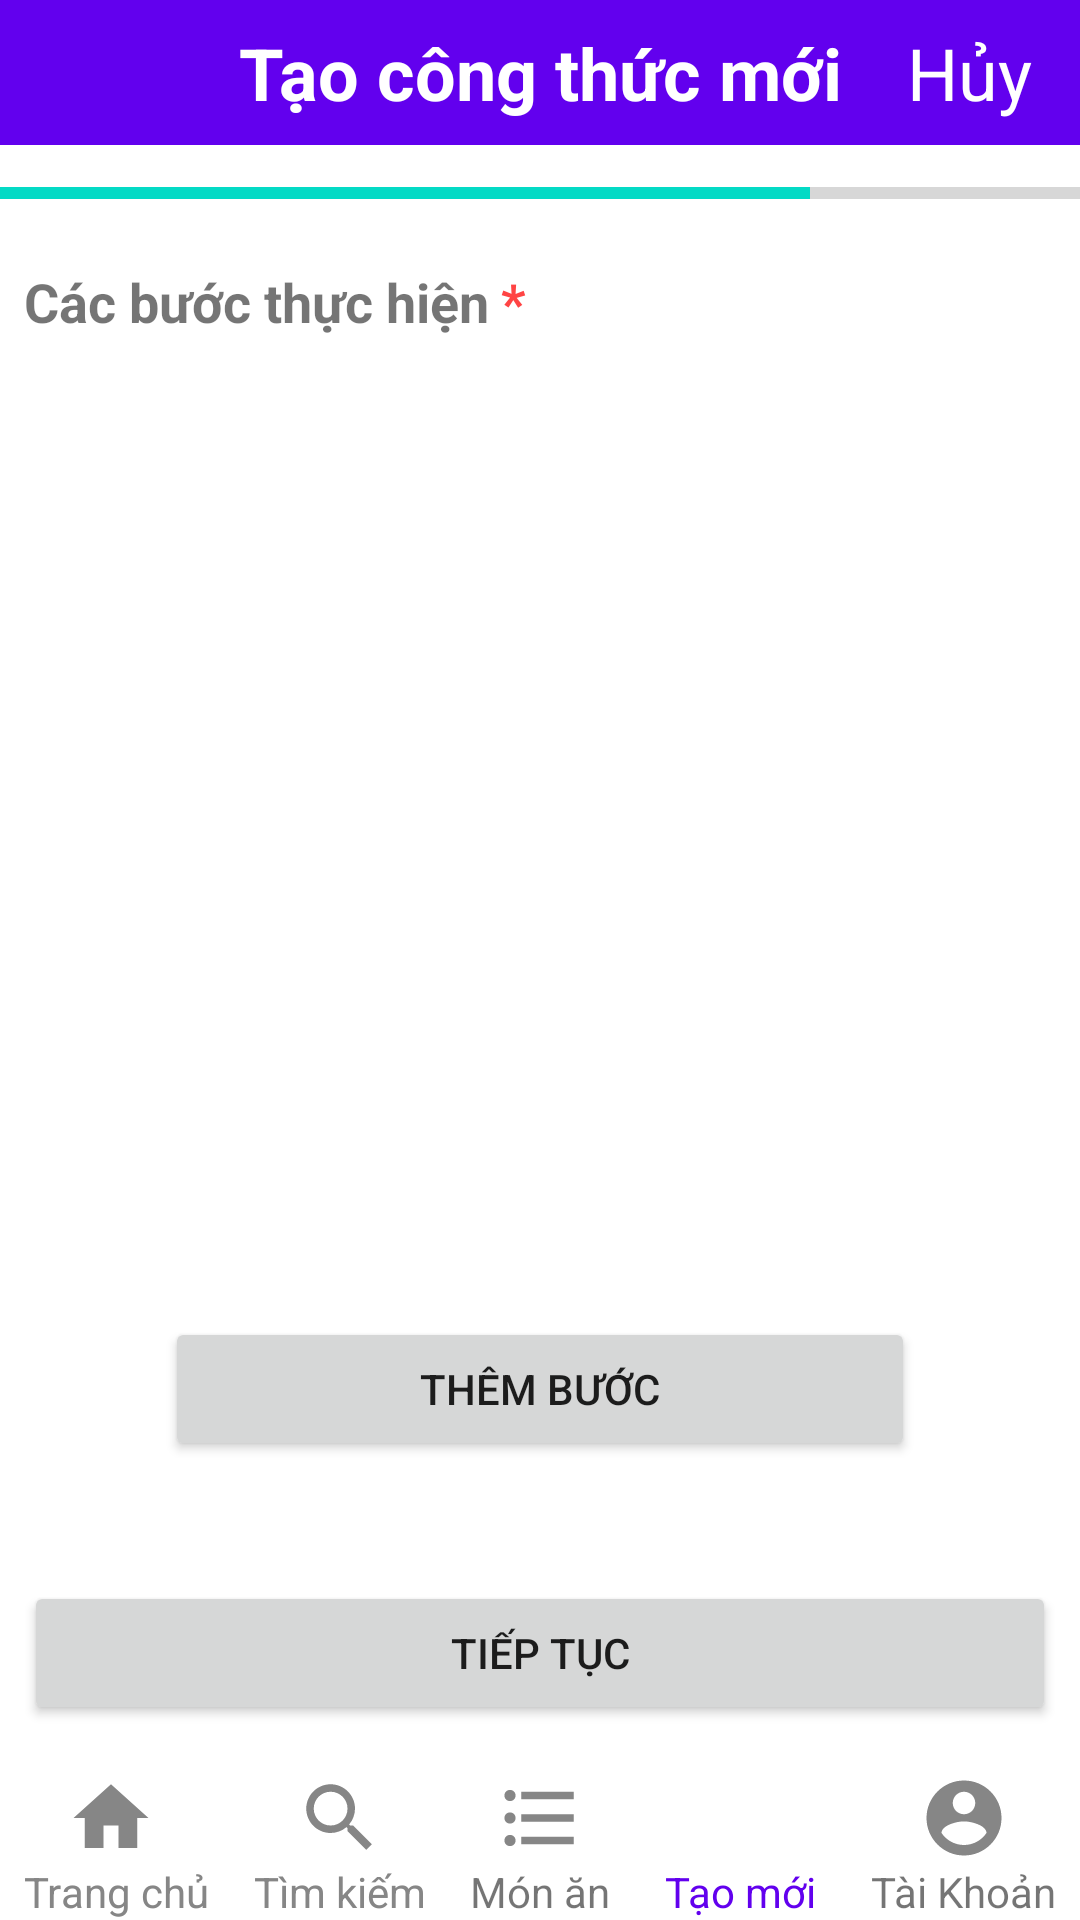

The Android layout XML behind this screen, and the referenced resources:
<!-- AndroidManifest.xml: application theme Theme.CongThucNauAn -->
<!-- res/layout/activity_tao_cong_thuc__buoc_3_.xml -->
<?xml version="1.0" encoding="utf-8"?>
<androidx.constraintlayout.widget.ConstraintLayout xmlns:android="http://schemas.android.com/apk/res/android"
    xmlns:app="http://schemas.android.com/apk/res-auto"
    xmlns:tools="http://schemas.android.com/tools"
    android:layout_width="match_parent"
    android:layout_height="match_parent"
    android:backgroundTint="@color/white"
    tools:context=".TaoCongThuc_Buoc_3_Activity">

    <androidx.constraintlayout.widget.ConstraintLayout
        android:id="@+id/Title"
        android:layout_width="match_parent"
        android:layout_height="0dp"
        android:background="@color/blue_primary_active"
        app:layout_constraintEnd_toEndOf="parent"
        app:layout_constraintStart_toStartOf="parent"
        app:layout_constraintTop_toTopOf="parent">

        <TextView
            android:id="@+id/textView7"
            android:layout_width="wrap_content"
            android:layout_height="wrap_content"
            android:layout_marginTop="8dp"
            android:layout_marginBottom="8dp"
            android:text="@string/TaoCongThucMoi"
            android:textColor="@color/white"
            android:textSize="24sp"
            android:textStyle="bold"
            app:layout_constraintBottom_toBottomOf="parent"
            app:layout_constraintEnd_toEndOf="parent"
            app:layout_constraintStart_toStartOf="parent"
            app:layout_constraintTop_toTopOf="parent" />

        <ImageView
            android:id="@+id/ic_Back"
            android:layout_width="wrap_content"
            android:layout_height="wrap_content"
            android:layout_marginStart="8dp"
            android:onClick="backPreviousActivity"
            app:layout_constraintBottom_toBottomOf="@+id/textView7"
            app:layout_constraintStart_toStartOf="parent"
            app:layout_constraintTop_toTopOf="@+id/textView7"
            app:srcCompat="@drawable/ic_baseline_back_white" />

        <TextView
            android:id="@+id/cancelCreate"
            android:layout_width="wrap_content"
            android:layout_height="wrap_content"
            android:layout_marginEnd="16dp"
            android:onClick="cancelCreate"
            android:text="@string/Huy"
            android:textColor="@color/white"
            android:textSize="24sp"
            app:layout_constraintBottom_toBottomOf="@+id/textView7"
            app:layout_constraintEnd_toEndOf="parent"
            app:layout_constraintTop_toTopOf="@+id/textView7"
            app:layout_constraintVertical_bias="0.0" />
    </androidx.constraintlayout.widget.ConstraintLayout>

    <androidx.constraintlayout.widget.ConstraintLayout
        android:id="@+id/constraintLayout"
        android:layout_width="match_parent"
        android:layout_height="0dp"
        android:layout_marginTop="8dp"
        android:layout_marginBottom="8dp"
        app:layout_constraintBottom_toTopOf="@+id/bottomNavigation"
        app:layout_constraintEnd_toEndOf="parent"
        app:layout_constraintStart_toStartOf="parent"
        app:layout_constraintTop_toBottomOf="@+id/Title"
        tools:context=".MainActivity">

        <Button
            android:id="@+id/btn_TiepTuc"
            android:layout_width="0dp"
            android:layout_height="wrap_content"
            android:layout_marginBottom="8dp"
            android:onClick="openNextStep"
            android:text="@string/TiepTuc"
            app:layout_constraintBottom_toBottomOf="parent"
            app:layout_constraintEnd_toEndOf="@+id/recyclerView_Toptrending"
            app:layout_constraintStart_toStartOf="@+id/recyclerView_Toptrending" />

        <ProgressBar
            android:id="@+id/progressBar"
            style="?android:attr/progressBarStyleHorizontal"
            android:layout_width="0dp"
            android:layout_height="wrap_content"
            android:max="100"
            android:progress="75"
            app:layout_constraintEnd_toEndOf="parent"
            app:layout_constraintStart_toStartOf="parent"
            app:layout_constraintTop_toTopOf="parent" />

        <TextView
            android:id="@+id/textView8"
            android:layout_width="wrap_content"
            android:layout_height="wrap_content"
            android:layout_marginStart="8dp"
            android:layout_marginTop="16dp"
            android:text="Các bước thực hiện"
            android:textSize="18sp"
            android:textStyle="bold"
            app:layout_constraintStart_toStartOf="parent"
            app:layout_constraintTop_toBottomOf="@+id/progressBar" />

        <TextView
            android:id="@+id/textView11"
            android:layout_width="wrap_content"
            android:layout_height="wrap_content"
            android:layout_marginStart="4dp"
            android:text="*"
            android:textColor="@android:color/holo_red_light"
            android:textSize="18sp"
            android:textStyle="bold"
            app:layout_constraintStart_toEndOf="@+id/textView8"
            app:layout_constraintTop_toTopOf="@+id/textView8" />

        <androidx.recyclerview.widget.RecyclerView
            android:id="@+id/recyclerView_Toptrending"
            android:layout_width="0dp"
            android:layout_height="0dp"
            android:layout_marginTop="8dp"
            android:layout_marginEnd="8dp"
            android:layout_marginBottom="8dp"
            app:layout_constraintBottom_toTopOf="@+id/btn_addStep"
            app:layout_constraintEnd_toEndOf="parent"
            app:layout_constraintStart_toStartOf="@+id/textView8"
            app:layout_constraintTop_toBottomOf="@+id/textView8" />

        <Button
            android:id="@+id/btn_addStep"
            android:layout_width="250dp"
            android:layout_height="wrap_content"
            android:layout_marginBottom="40dp"
            android:onClick="addStep"
            android:text="Thêm bước"
            app:layout_constraintBottom_toTopOf="@+id/btn_TiepTuc"
            app:layout_constraintEnd_toEndOf="parent"
            app:layout_constraintStart_toStartOf="parent" />

    </androidx.constraintlayout.widget.ConstraintLayout>

    <androidx.constraintlayout.widget.ConstraintLayout
        android:id="@+id/bottomNavigation"
        android:layout_width="match_parent"
        android:layout_height="0dp"
        android:background="@color/white"
        app:layout_constraintBottom_toBottomOf="parent"
        app:layout_constraintEnd_toEndOf="parent"
        app:layout_constraintStart_toStartOf="parent">

        <ImageView
            android:id="@+id/ic_Home"
            android:layout_width="30dp"
            android:layout_height="30dp"
            android:onClick="itemNavClick"
            app:layout_constraintBottom_toTopOf="@+id/textView23"
            app:layout_constraintEnd_toEndOf="@+id/textView23"
            app:layout_constraintHorizontal_bias="0.444"
            app:layout_constraintStart_toStartOf="@+id/textView23"
            app:srcCompat="@drawable/ic_baseline_home_40" />

        <ImageView
            android:id="@+id/ic_Search"
            android:layout_width="30dp"
            android:layout_height="30dp"
            android:onClick="itemNavClick"
            app:layout_constraintBottom_toTopOf="@+id/textView24"
            app:layout_constraintEnd_toEndOf="@+id/textView24"
            app:layout_constraintStart_toStartOf="@+id/textView24"
            app:srcCompat="@drawable/ic_baseline_tim_kiem_40" />

        <ImageView
            android:id="@+id/ic_MonAn"
            android:layout_width="30dp"
            android:layout_height="30dp"
            android:onClick="itemNavClick"
            app:layout_constraintBottom_toTopOf="@+id/textView25"
            app:layout_constraintEnd_toEndOf="parent"
            app:layout_constraintStart_toStartOf="parent"
            app:srcCompat="@drawable/ic_baseline_mon_an_40" />

        <ImageView
            android:id="@+id/ic_Create"
            android:layout_width="30dp"
            android:layout_height="30dp"
            app:layout_constraintBottom_toTopOf="@+id/textView26"
            app:layout_constraintEnd_toEndOf="@+id/textView26"
            app:layout_constraintStart_toStartOf="@+id/textView26"
            app:srcCompat="@drawable/ic_baseline_tao_cong_thuc_active_40" />

        <ImageView
            android:id="@+id/ic_Account"
            android:layout_width="30dp"
            android:layout_height="30dp"
            android:onClick="itemNavClick"
            app:layout_constraintBottom_toTopOf="@+id/textView27"
            app:layout_constraintEnd_toEndOf="@+id/textView27"
            app:layout_constraintStart_toStartOf="@+id/textView27"
            app:srcCompat="@drawable/ic_baseline_tai_khoan_40" />

        <TextView
            android:id="@+id/textView23"
            android:layout_width="wrap_content"
            android:layout_height="wrap_content"
            android:layout_marginStart="8dp"
            android:text="@string/nav_Home"
            android:textColor="@color/text_nomal"
            app:layout_constraintBottom_toBottomOf="parent"
            app:layout_constraintStart_toStartOf="parent" />

        <TextView
            android:id="@+id/textView24"
            android:layout_width="wrap_content"
            android:layout_height="wrap_content"
            android:text="@string/nav_TimKiem"
            android:textColor="@color/text_nomal"
            app:layout_constraintEnd_toStartOf="@+id/textView25"
            app:layout_constraintStart_toEndOf="@+id/textView23"
            app:layout_constraintTop_toTopOf="@+id/textView23" />

        <TextView
            android:id="@+id/textView25"
            android:layout_width="wrap_content"
            android:layout_height="wrap_content"
            android:text="@string/nav_MonAn"
            app:layout_constraintEnd_toEndOf="parent"
            app:layout_constraintStart_toStartOf="parent"
            app:layout_constraintTop_toTopOf="@+id/textView24" />

        <TextView
            android:id="@+id/textView26"
            android:layout_width="wrap_content"
            android:layout_height="wrap_content"
            android:text="@string/nav_TaoCongThuc"
            android:textColor="@color/blue_primary_active"
            app:layout_constraintEnd_toStartOf="@+id/textView27"
            app:layout_constraintStart_toEndOf="@+id/textView25"
            app:layout_constraintTop_toTopOf="@+id/textView25" />

        <TextView
            android:id="@+id/textView27"
            android:layout_width="wrap_content"
            android:layout_height="wrap_content"
            android:layout_marginEnd="8dp"
            android:text="@string/nav_taikhoan"
            app:layout_constraintBottom_toBottomOf="parent"
            app:layout_constraintEnd_toEndOf="parent"
            app:layout_constraintTop_toTopOf="@+id/textView26" />
    </androidx.constraintlayout.widget.ConstraintLayout>

</androidx.constraintlayout.widget.ConstraintLayout>
<!-- resources referenced by this layout -->
<resources>
  <color name="blue_primary_active">#6200EE</color>
  <color name="text_nomal">#868686</color>
  <color name="white">#FFFFFFFF</color>
  <!-- drawable ic_baseline_home_40 (drawable) -->
  <vector android:height="40dp" android:tint="#868686"
      android:viewportHeight="24" android:viewportWidth="24"
      android:width="40dp" xmlns:android="http://schemas.android.com/apk/res/android">
      <path android:fillColor="@android:color/white" android:pathData="M10,20v-6h4v6h5v-8h3L12,3 2,12h3v8z"/>
  </vector>
  <!-- drawable ic_baseline_mon_an_40 (drawable) -->
  <vector android:height="40dp" android:tint="#868686"
      android:viewportHeight="24" android:viewportWidth="24"
      android:width="40dp" xmlns:android="http://schemas.android.com/apk/res/android">
      <path android:fillColor="@android:color/white" android:pathData="M4,10.5c-0.83,0 -1.5,0.67 -1.5,1.5s0.67,1.5 1.5,1.5 1.5,-0.67 1.5,-1.5 -0.67,-1.5 -1.5,-1.5zM4,4.5c-0.83,0 -1.5,0.67 -1.5,1.5S3.17,7.5 4,7.5 5.5,6.83 5.5,6 4.83,4.5 4,4.5zM4,16.5c-0.83,0 -1.5,0.68 -1.5,1.5s0.68,1.5 1.5,1.5 1.5,-0.68 1.5,-1.5 -0.67,-1.5 -1.5,-1.5zM7,19h14v-2L7,17v2zM7,13h14v-2L7,11v2zM7,5v2h14L21,5L7,5z"/>
  </vector>
  <!-- drawable ic_baseline_tai_khoan_40 (drawable) -->
  <vector android:height="40dp" android:tint="#868686"
      android:viewportHeight="24" android:viewportWidth="24"
      android:width="40dp" xmlns:android="http://schemas.android.com/apk/res/android">
      <path android:fillColor="@android:color/white" android:pathData="M12,2C6.48,2 2,6.48 2,12s4.48,10 10,10 10,-4.48 10,-10S17.52,2 12,2zM12,5c1.66,0 3,1.34 3,3s-1.34,3 -3,3 -3,-1.34 -3,-3 1.34,-3 3,-3zM12,19.2c-2.5,0 -4.71,-1.28 -6,-3.22 0.03,-1.99 4,-3.08 6,-3.08 1.99,0 5.97,1.09 6,3.08 -1.29,1.94 -3.5,3.22 -6,3.22z"/>
  </vector>
  <!-- drawable ic_baseline_tim_kiem_40 (drawable) -->
  <vector android:height="40dp" android:tint="#868686"
      android:viewportHeight="24" android:viewportWidth="24"
      android:width="40dp" xmlns:android="http://schemas.android.com/apk/res/android">
      <path android:fillColor="@android:color/white" android:pathData="M15.5,14h-0.79l-0.28,-0.27C15.41,12.59 16,11.11 16,9.5 16,5.91 13.09,3 9.5,3S3,5.91 3,9.5 5.91,16 9.5,16c1.61,0 3.09,-0.59 4.23,-1.57l0.27,0.28v0.79l5,4.99L20.49,19l-4.99,-5zM9.5,14C7.01,14 5,11.99 5,9.5S7.01,5 9.5,5 14,7.01 14,9.5 11.99,14 9.5,14z"/>
  </vector>
  <string name="Huy">Hủy</string>
  <string name="TaoCongThucMoi">Tạo công thức mới</string>
  <string name="TiepTuc">tiếp tục</string>
  <string name="nav_Home">Trang chủ</string>
  <string name="nav_MonAn">Món ăn</string>
  <string name="nav_TaoCongThuc">Tạo mới</string>
  <string name="nav_TimKiem">Tìm kiếm</string>
  <string name="nav_taikhoan">Tài Khoản</string>
  <style name="Theme.CongThucNauAn" parent="Theme.MaterialComponents.DayNight.NoActionBar">
          
          <item name="colorPrimary">@color/purple_500</item>
          <item name="colorPrimaryVariant">@color/purple_700</item>
          <item name="colorOnPrimary">@color/white</item>
          
          <item name="colorSecondary">@color/teal_200</item>
          <item name="colorSecondaryVariant">@color/teal_700</item>
          <item name="colorOnSecondary">@color/black</item>
          
          <item name="android:statusBarColor" tools:targetApi="l">?attr/colorPrimaryVariant</item>
          
      </style>
  <color name="purple_500">#FF6200EE</color>
  <color name="purple_700">#FF3700B3</color>
  <color name="teal_200">#FF03DAC5</color>
  <color name="teal_700">#FF018786</color>
  <color name="black">#FF000000</color>
</resources>
